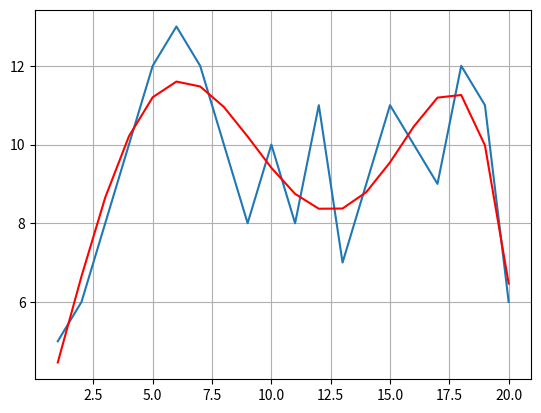

Write the Python code that produced this figure.
import sympy as sp
import numpy as np
import matplotlib.pyplot as plt
from sympy import Symbol


x = [1, 2, 3, 4, 5, 6, 7, 8, 9, 10, 11, 12, 13, 14, 15, 16, 17, 18, 19, 20]
y = [5, 6, 8, 10, 12, 13, 12, 10, 8, 10, 8, 11, 7, 9, 11, 10, 9, 12, 11, 6]

a = Symbol('a')
b = Symbol('b')
c = Symbol('c')
d = Symbol('d')
e = Symbol('e')
f = Symbol('f')

eq1 = 0
for l in range(len(x)):
    eq1 += (a * x[l] ** 5 + b * x[l] ** 4 + c * x[l] ** 3 + d * x[l] ** 2 + e * x[l] + f - y[l]) * x[l] ** 5

eq2 = 0
for l in range(len(x)):
    eq2 += (a * x[l] ** 5 + b * x[l] ** 4 + c * x[l] ** 3 + d * x[l] ** 2 + e * x[l] + f - y[l]) * x[l] ** 4

eq3 = 0
for l in range(len(x)):
    eq3 += (a * x[l] ** 5 + b * x[l] ** 4 + c * x[l] ** 3 + d * x[l] ** 2 + e * x[l] + f - y[l]) * x[l] ** 3

eq4 = 0
for l in range(len(x)):
    eq4 += (a * x[l] ** 5 + b * x[l] ** 4 + c * x[l] ** 3 + d * x[l] ** 2 + e * x[l] + f - y[l]) * x[l] ** 2

eq5 = 0
for l in range(len(x)):
    eq5 += (a * x[l] ** 5 + b * x[l] ** 4 + c * x[l] ** 3 + d * x[l] ** 2 + e * x[l] + f - y[l]) * x[l]

eq6 = 0
for l in range(len(x)):
    eq6 += (a * x[l] ** 5 + b * x[l] ** 4 + c * x[l] ** 3 + d * x[l] ** 2 + e * x[l] + f - y[l])

solution = sp.solve((eq1, eq2, eq3, eq4, eq5, eq6), (a, b, c, d, e, f))

x_approx = np.linspace(1, 20, 20)
y_approx = (solution[a]*x_approx**5 + solution[b]*x_approx**4 + solution[c]*x_approx**3 + solution[d]*x_approx**2 + solution[e]*x_approx +
            solution[f])

plt.plot(x, y, x_approx, y_approx, '-r')
plt.grid(True)
plt.show()
print(y_approx)
eps = np.sum((y-y_approx)**2)
print('Суммарное квадратичное отклонение равно:', eps)
